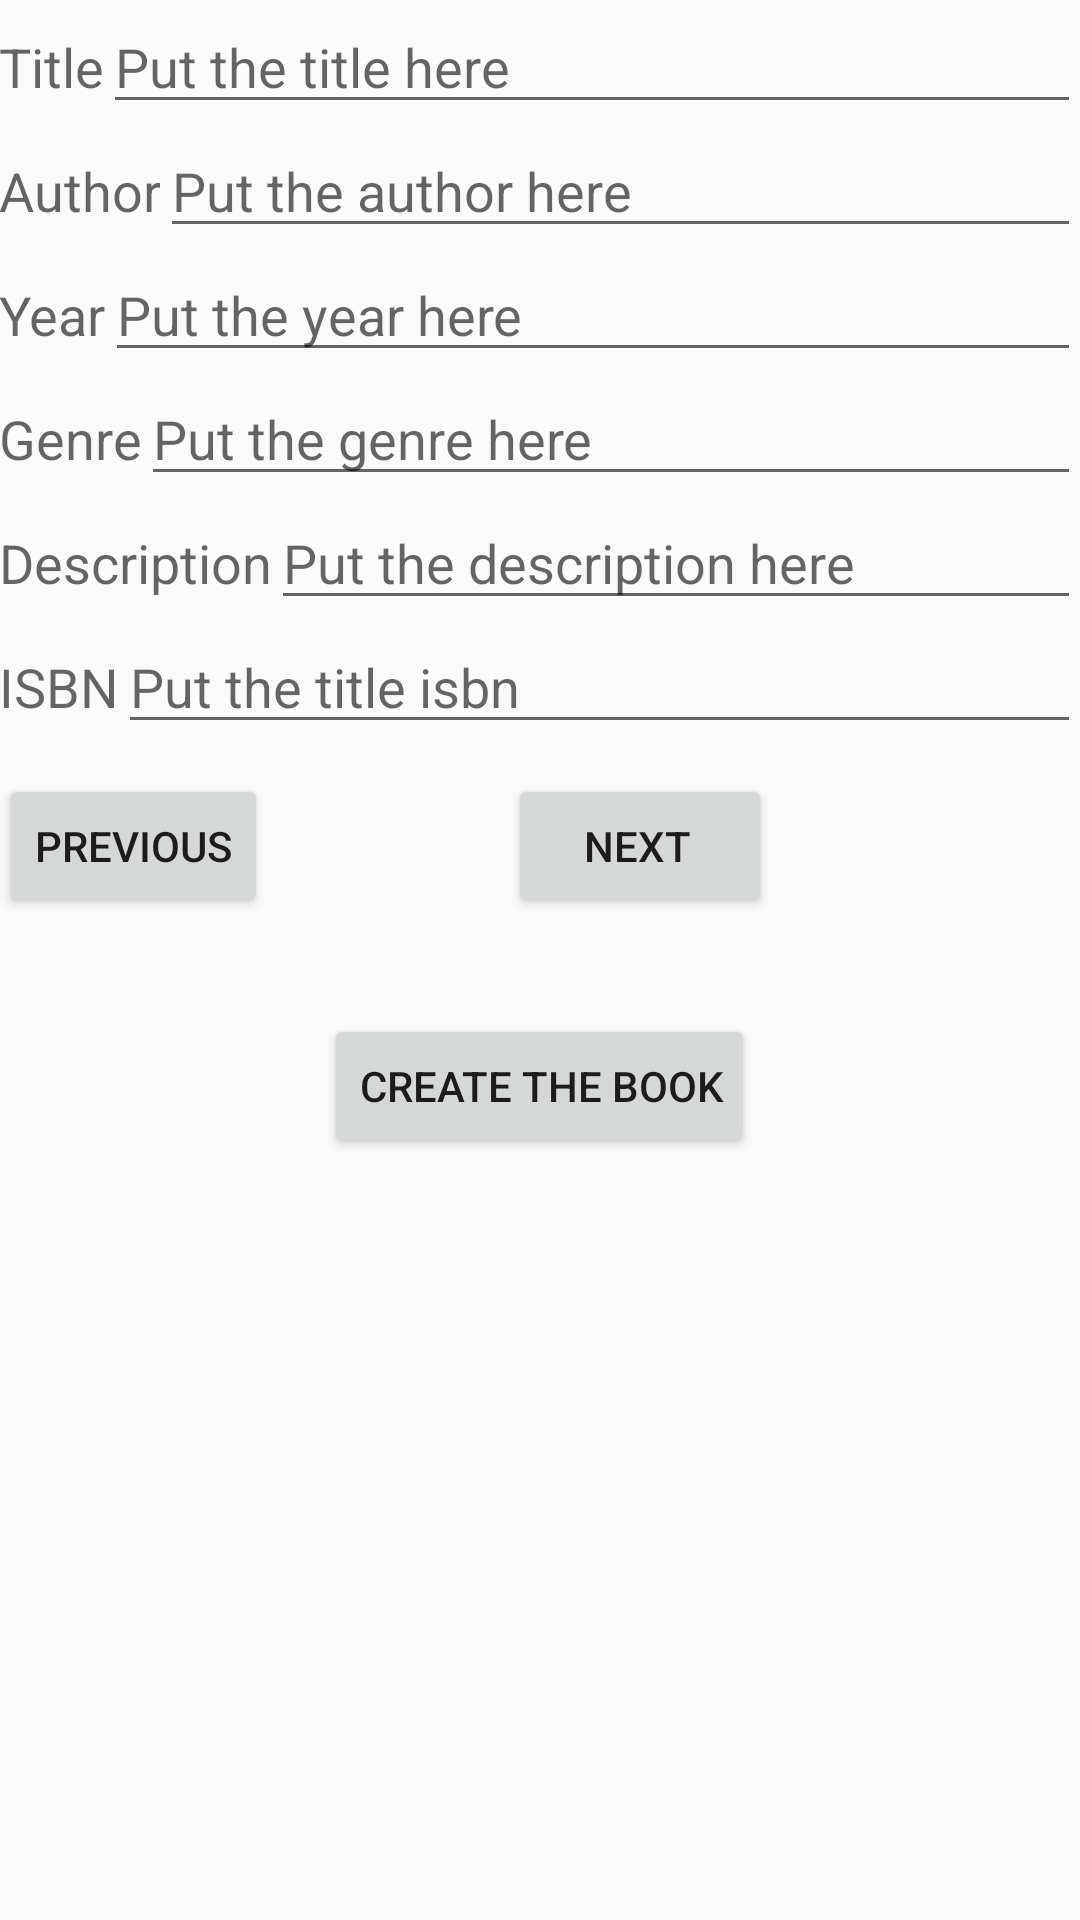

Produce the Android XML layout that renders to this screen, including the resource entries it uses.
<!-- AndroidManifest.xml: application theme Theme.AppCompat.Light -->
<!-- res/layout/activity_create_book.xml -->
<LinearLayout xmlns:android="http://schemas.android.com/apk/res/android"
    xmlns:tools="http://schemas.android.com/tools" android:layout_width="match_parent"
    android:layout_height="match_parent" android:paddingLeft="@dimen/activity_horizontal_margin"
    android:paddingRight="@dimen/activity_horizontal_margin"
    android:paddingTop="@dimen/activity_vertical_margin"
    android:paddingBottom="@dimen/activity_vertical_margin"
    tools:context="com.example.s.wikibook.CreateBookActivity"
    android:orientation="vertical">

    <LinearLayout
        android:layout_width="match_parent"
        android:layout_height="wrap_content"
        android:orientation="horizontal">


        <TextView
            android:layout_width="wrap_content"
            android:layout_height="wrap_content"
            android:textAppearance="?android:attr/textAppearanceMedium"
            android:text="@string/title"
            android:id="@+id/TextTitle"
            android:layout_alignParentTop="true"
            android:layout_alignParentStart="true"
            android:paddingRight="@dimen/activity_horizontal_margin"/>

        <EditText
            android:layout_weight="1"
            android:layout_width="0dp"
            android:layout_height="wrap_content"
            android:hint="@string/hintTitle"
            android:id="@+id/EditTitle"
            />
    </LinearLayout>

    <LinearLayout
        android:layout_width="match_parent"
        android:layout_height="wrap_content"
        android:orientation="horizontal">


        <TextView
            android:layout_width="wrap_content"
            android:layout_height="wrap_content"
            android:textAppearance="?android:attr/textAppearanceMedium"
            android:text="@string/author"
            android:id="@+id/textAuthor"
            android:layout_alignParentTop="true"
            android:layout_alignParentStart="true"
            android:paddingRight="@dimen/activity_horizontal_margin"/>

        <EditText
            android:layout_weight="1"
            android:layout_width="0dp"
            android:layout_height="wrap_content"
            android:hint="@string/hintAuthor"
            android:id="@+id/EditAuthor"
            />
    </LinearLayout>

    <LinearLayout
        android:layout_width="match_parent"
        android:layout_height="wrap_content"
        android:orientation="horizontal">


        <TextView
            android:layout_width="wrap_content"
            android:layout_height="wrap_content"
            android:textAppearance="?android:attr/textAppearanceMedium"
            android:text="@string/year"
            android:id="@+id/textYear"
            android:layout_alignParentTop="true"
            android:layout_alignParentStart="true"
            android:paddingRight="@dimen/activity_horizontal_margin"/>

        <EditText
            android:layout_weight="1"
            android:layout_width="0dp"
            android:layout_height="wrap_content"
            android:hint="@string/hintYear"
            android:id="@+id/EditYear"
            />
    </LinearLayout>

    <LinearLayout
        android:layout_width="match_parent"
        android:layout_height="wrap_content"
        android:orientation="horizontal">


        <TextView
            android:layout_width="wrap_content"
            android:layout_height="wrap_content"
            android:textAppearance="?android:attr/textAppearanceMedium"
            android:text="@string/genre"
            android:id="@+id/textGenre"
            android:layout_alignParentTop="true"
            android:layout_alignParentStart="true"
            android:paddingRight="@dimen/activity_horizontal_margin"/>

        <EditText
            android:layout_weight="1"
            android:layout_width="0dp"
            android:layout_height="wrap_content"
            android:hint="@string/hintGenre"
            android:id="@+id/EditGenre"
            />
    </LinearLayout>

    <LinearLayout
        android:layout_width="match_parent"
        android:layout_height="wrap_content"
        android:orientation="horizontal">


        <TextView
            android:layout_width="wrap_content"
            android:layout_height="wrap_content"
            android:textAppearance="?android:attr/textAppearanceMedium"
            android:text="@string/description"
            android:id="@+id/textDescription"
            android:layout_alignParentTop="true"
            android:layout_alignParentStart="true"
            android:paddingRight="@dimen/activity_horizontal_margin"/>

        <EditText
            android:layout_weight="1"
            android:layout_width="0dp"
            android:layout_height="wrap_content"
            android:hint="@string/hintDescription"
            android:id="@+id/EditDescription"
            />
    </LinearLayout>

    <LinearLayout
        android:layout_width="match_parent"
        android:layout_height="wrap_content"
        android:orientation="horizontal">


        <TextView
            android:layout_width="wrap_content"
            android:layout_height="wrap_content"
            android:textAppearance="?android:attr/textAppearanceMedium"
            android:text="@string/isbn"
            android:id="@+id/textIsbn"
            android:layout_alignParentTop="true"
            android:layout_alignParentStart="true"
            android:paddingRight="@dimen/activity_horizontal_margin"/>

        <EditText
            android:layout_weight="1"
            android:layout_width="0dp"
            android:layout_height="wrap_content"
            android:hint="@string/hintIsbn"
            android:id="@+id/EditIsbn"
            />
    </LinearLayout>

    <LinearLayout
        android:layout_width="356dp"
        android:layout_height="wrap_content"
        android:orientation="horizontal"

        android:paddingTop="10dp">


        <Button
            android:layout_width="wrap_content"
            android:layout_height="wrap_content"
            android:text="previous"
            android:id="@+id/button"
            android:layout_below="@+id/textView"
            android:layout_centerHorizontal="true" />

        <ImageSwitcher
            android:adjustViewBounds="true"
            android:id="@+id/imageSwitcher1"
            android:layout_width="wrap_content"
            android:layout_height="wrap_content"
            android:layout_centerHorizontal="true"
            android:layout_centerVertical="true"
            android:minHeight="80dp"
            android:minWidth="80dp"
            android:maxHeight="80dp"
            android:maxWidth="80dp"></ImageSwitcher>

        <Button
            android:layout_width="wrap_content"
            android:layout_height="wrap_content"
            android:text="next"
            android:id="@+id/button2"
            android:layout_alignParentBottom="true"
            android:layout_alignLeft="@+id/button"
            android:layout_alignStart="@+id/button"
            android:paddingLeft="10dp"/>

    </LinearLayout>


    <Button
        android:layout_width="wrap_content"
        android:layout_height="wrap_content"
        android:text="@string/CreateBook"
        android:id="@+id/btn_create"
        android:onClick="createBook"
        android:layout_centerVertical="true"
        android:layout_alignParentStart="true"
        android:paddingTop="@dimen/activity_vertical_margin"
        android:paddingRight="10dp"
        android:layout_gravity="center"/>


</LinearLayout>
<!-- resources referenced by this layout -->
<resources>
  <string name="CreateBook">Create the book</string>
  <string name="author">Author</string>
  <string name="description">Description</string>
  <string name="genre">Genre</string>
  <string name="hintAuthor">Put the author here</string>
  <string name="hintDescription">Put the description here</string>
  <string name="hintGenre">Put the genre here</string>
  <string name="hintIsbn">Put the title isbn</string>
  <string name="hintTitle">Put the title here</string>
  <string name="hintYear">Put the year here</string>
  <string name="isbn">ISBN</string>
  <string name="title">Title</string>
  <string name="year">Year</string>
</resources>
